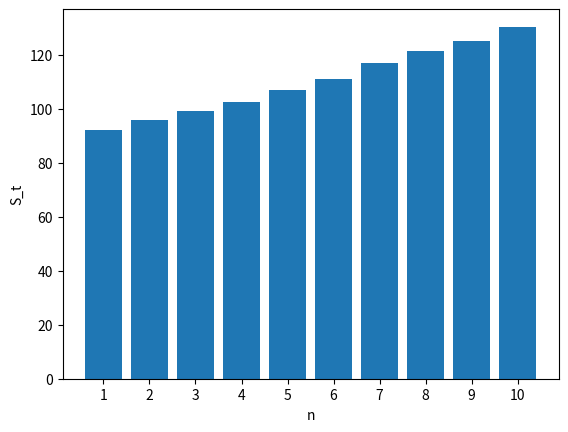
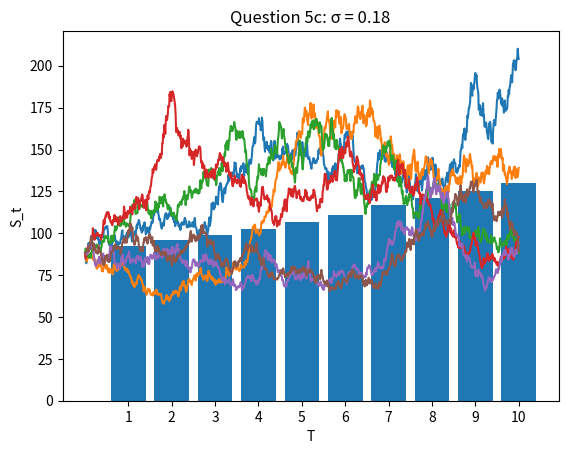

The script that saved these images, in order:
# -*- coding: utf-8 -*-
"""
Created on Tue Jan 22 12:08:24 2019

[redacted]
"""

import pandas as pd
import numpy as np
import scipy.stats as st
import matplotlib.pyplot as plt

'''For this project, there are three sections
First section: Reused functions from Project 1 for random variables generation.
Second section: New functions created for this project;
Last section: Script;
You can run the whole file at once'''

'''2/19/2019 Update: Revise the functino geoBrownian()
change the output data from df to narray, which improves the running time by 90%
Please see the copy of the original function in last section of Project 2.py'''

#--------------------------Function from Project 1---------------------------#

def uniform(size, seed, a = 7**5, b = 0, m = 2**23-1):
    '''return a random variables u~u[0,1]
    The defaul a, b, and b is using LGM method parameters'''
    
    if (seed == 0) and (b==0):
        print("Input error!")
        return None
    
    if size <= 0:
        print("Invalid size")
        return None
    
    x_n = [seed]
    
    for i in range(1, size+1):
        x_n.append((a*x_n[i-1]+b)%m)
        
    return [i/m for i in x_n[1:]]

def normal(size, uniform, method = "BM", loop = False):
    '''Two possible methods:
    BM stands for Box-Muller method; PM stands for Polar-Marsaglia method.
    The loop arg is only for PM method'''
    
    try:
        if size > len(uniform):
            print("Insufficient uniform random variables")
            return None
        elif size <= 0:
            print("Invalid size")
            return None
    except:
        print("Input error!")
        return None
    
    import math
    if method == "BM":
        pi = math.pi
        
        output = []
        i = 0
        while i < size:
            u1 = uniform[i]
            try:
                u2 = uniform[i+1]
            except:
                #When you generate odd number of variables, 
                #the last uniform variable will be first variable
                u2 = uniform[0]

            #Calculate Z1
            output.append(np.sqrt(-2*math.log(u1))*math.cos(2*pi*u2))
            #Calculate Z2
            output.append(np.sqrt(-2*math.log(u1))*math.sin(2*pi*u2))
            i += 2
            
        return output[:size]
    elif method == "PM":
        output = []
        i = 0
        while len(output) < size:
            try:
                v1 = 2*uniform[i]-1
            except:
                if loop == True:
                    #loop again; start from index 1 (the 2nd variable)
                    i = 1
                    v1 = 2*uniform[i]-1
                else:
                    break
            
            try:
                v2 = 2*uniform[i+1]-1
            except:
                #When the size of uniform is odd, 
                #the last uniform variable will be first variable
                v2 = 2*uniform[0]-1
                if loop == True:
                    #when loop = True, it means that the function will
                    #recycle the uniform variables until it generate 
                    #enough variables; So i will start from -1 because it will
                    #be added 2 shortly: -1+2 = 1. So the new loop will start
                    #from index 1 (the 2nd variable)
                    i = -1
            w = v1**2 + v2**2
            if w <= 1:
                #Calculate Z1
                output.append(v1*np.sqrt(-2*math.log(w)/w))
                #Calculate Z2
                output.append(v2*np.sqrt(-2*math.log(w)/w))
#            if i >= len(uniform)-2:
#                break
            i += 2  
                        
        return output[:size]
    else:
        print("Invalid method")
        return None

#------------------------Function from Project 1 ends------------------------#
        
    
#-----------------------------New Functions----------------------------------#

'''Revised geoBrownian() function'''
def geoBrownian(n, start, r, sigma, t, normal, divide = 1, single = False):
    '''Simulate Geometric Brownian Motion process S_t
    n refers to the 
    When divide = 1, it will generate n S_t;
    When divide !=1, it will generate n paths of S_t
    When single == True, only return the last values for each path generated'''
    
    if (n <= 0) or (type(n) != int):
        print("Invalid size input")
        return None
    
    if (sigma < 0) or (start < 0) or (t < 0):
        print("Invalid negative input")
        return None
        
    if len(normal) < n*divide:
        print("Insufficient normal variables")
        return None
    
    if (type(divide) != int) & (type(divide) != float):
        print("Invalid divide input")
        return None
    
    import numpy as np
    normal = np.array(normal)
    
    if divide == 1:
            
        return start*np.e**((r-sigma**2/2)*t+sigma*np.sqrt(t)*normal[:n])
    
    elif divide > 1:
        output = np.zeros((n, int(divide+1)))
        output += start
        tint = t/divide
        trange = np.arange(tint, t+tint, tint)
        normal = normal[:int(divide*n)].reshape((n, divide))
        w = normal*np.sqrt(tint)
        del normal ##free up memory
        for d in range(1, int(divide)):
            w[:,d] += w[:, int(d-1)]
        ft = np.exp((r-(sigma**2)/2)*trange+sigma*w)
        output[:,1:] = output[:,1:]*ft
        
                
        if single == False:
            return output
        else:
            return output[:,-1]
    else:       
        print("Divde cannot be less than 1")
        return None           

#-----------------------------New Function Ends------------------------------#

#---------------------------Script Zone Starts-------------------------------#

if __name__ == '__main__':
    seed = 7
    
    '''Question 1: Bi-variate Normal'''
    n1 = 2000
    u1 = uniform(size = n1, seed = seed)
    z1 = normal(size = n1, uniform = u1)
    
    a = -0.7
    mu = [0,0]
    
    #Given the relationship var(Y) = a^2 + b^2 = 1 and a = -0.7
    #We can calculate b = sqrt(1-a^2)
    b = np.sqrt(1-a**2)
    output_1x = []
    output_1y = []
    for i in range(0, n1, 2): #step = 2
        x = mu[0] + a*z1[i]
        y = mu[1] + a*z1[i] + b*z1[i+1]
        
        output_1x.append(x)
        output_1y.append(y)
    
    output_1 = (output_1x, output_1y)
    ##Output: rho
    output_1_rho = np.cov(output_1)[0,1]/(np.std(output_1x)*np.std(output_1y))
    print('Question 1: ρ=' + str(round(output_1_rho, 6)))
    
    '''Question 2: Expected value using Monte Carlo Simulation'''
    n2 = 10000
    u2 = uniform(size = n2, seed = seed)
    z2 = normal(size = n2, uniform = u2)
    rho2 = 0.6
    rho2_ = np.sqrt(1-rho2**2) 
    
    output_2 = []
    half = int(n2/2)

    for i in range(0, half): 
        x = z2[i]
        y = rho2*z2[i] + rho2_*z2[i+half]
        
        f = x**3 + np.sin(y) + x**2*y

        output_2.append(max(0, f))
    
    expected_2 = np.mean(output_2)
    print('Question 2: E='+str(round(expected_2, 6)))
    
    '''Question 3: More Simulation'''
    ##3(a) Calculate expected values
    ##Borrowing the Z values from Question 2
    #Assumption: we set n = 1 in sqrt(T/n) when calculate W_T
    n = 1
    #3a.1 E(W5^2+sin(W5))
    output_3a1 = []
    T_3a1 = 5
    for z in z2:
        w5 = np.sqrt(T_3a1/n)*z
        output_3a1.append(w5**2+np.sin(w5))
        
    Ea1 = np.mean(output_3a1)
    Ea1_var = np.var(output_3a1)
    
    #3a.2 E(...) when t = 0.5, 3.2, and 6.5
    T_3a2 = 0.5
    T_3a3 = 3.2
    T_3a4 = 6.5
    output_3a2 = []
    output_3a3 = []
    output_3a4 = []
    for z in z2:
        wt1 = np.sqrt(T_3a2/n)*z
        wt2 = np.sqrt(T_3a3/n)*z
        wt3 = np.sqrt(T_3a4/n)*z
        
        output_3a2.append(np.e**(T_3a2/2)*np.cos(wt1))
        output_3a3.append(np.e**(T_3a3/2)*np.cos(wt2))
        output_3a4.append(np.e**(T_3a4/2)*np.cos(wt3))
        
    Ea2 = np.mean(output_3a2)
    Ea2_var = np.var(output_3a2)
    Ea3 = np.mean(output_3a3)
    Ea3_var = np.var(output_3a3)
    Ea4 = np.mean(output_3a4)
    Ea4_var = np.var(output_3a4)
    
    ##3(b) Compare the last three results in (a)
    ##They are roughly the same. The write-up is in pdf
    
    
    ##3(c) Using variance reduction technique
    ##I choose the Control Variate method
    output_3c1 = []
    output_3c2 = []
    output_3c3 = []
    output_3c4 = []
    
    #For the first equation, the control Y = w^2
    w5 = [np.sqrt(T_3a1)*z for z in z2]
    control_w5 = [w**2 for w in w5]
    mean_w5 = 5 #by numerical calculation
    var_w5 = 50 #by numerical calculation
    gamma_c1 = np.cov(np.stack((output_3a1, control_w5)))[1,0]/var_w5
    output_3c1 = [output_3a1[i] - gamma_c1*(control_w5[i] - mean_w5) for i in range(0, n2)]
    Eb1 = np.mean(output_3c1)
    Eb1_var = np.var(output_3c1)
    
    #For the second equation, the control Y = z^2
    control_y = [z**2 for z in z2]
    mean_y = 1 #by numerical calculation
    var_y = 2 #by numerical calculation
    gamma_c2 = np.cov(np.stack((output_3a2, control_y)))[1,0]/var_y
    output_3c2 = [output_3a2[i] - gamma_c2*(control_y[i] - mean_y) for i in range(0, n2)]
    Eb2 = np.mean(output_3c2)
    Eb2_var = np.var(output_3c2)
    
    gamma_c3 = np.cov(np.stack((output_3a3, control_y)))[1,0]/var_y
    output_3c3 = [output_3a3[i] - gamma_c3*(control_y[i] - mean_y) for i in range(0, n2)]
    Eb3 = np.mean(output_3c3)
    Eb3_var = np.var(output_3c3)    
    
    gamma_c4 = np.cov(np.stack((output_3a4, control_y)))[1,0]/var_y
    output_3c4 = [output_3a4[i] - gamma_c4*(control_y[i] - mean_y) for i in range(0, n2)]
    Eb4 = np.mean(output_3c4)
    Eb4_var = np.var(output_3c4)
    
    #Summary of Question 3
    print('Problem 3: E[x] Before and After Variance Reduction Technique')
    summary_3c = pd.DataFrame([[Ea1, Eb1],[Ea2, Eb2],[Ea3, Eb3],[Ea4, Eb4]],
                            columns = ["W/t Variance Reduction", 
                                       "W/ Variance Reduction"],
                            index = ["W5", "t=0.5", "t=3.2", "t=6.5"])
    print(summary_3c)
    
    summary_3c_var = pd.DataFrame([[Ea1_var, Eb1_var],[Ea2_var, Eb2_var],
                                   [Ea3_var, Eb3_var],[Ea4_var, Eb4_var]],
                            columns = ["W/t Variance Reduction", 
                                       "W/ Variance Reduction"],
                            index = ["W5", "t=0.5", "t=3.2", "t=6.5"])
    
    '''Question 4:European Call'''
    ##4(a) Using simulation to calculate c
    r4 = 0.04
    sigma4 = 0.2
    s0 = 88 #Stock price at t=0
    t4 = 5
    x4 = 100 #Strike price
    
    ##Borrowing the {z} from question 2
    s_t4 = geoBrownian(n = n2, start = s0, t = t4, r = r4, 
                       sigma = sigma4, normal = z2)
    
    payoff_4a = [max(0, s-x4) for s in s_t4]
        
    Ca1 = np.e**(-r4*t4)*np.mean(payoff_4a)
    Ca1_var = (np.e**(-r4*t4))**2*np.var(payoff_4a)
    
    ##4(b) Using BSM to calculate c
    d1 = (np.log(s0/x4)+(r4+sigma4**2/2)*t4)/(sigma4*np.sqrt(t4))
    d2 = d1 - sigma4*np.sqrt(t4)
    
    Cb1 = st.norm.cdf(d1)*s0 - st.norm.cdf(d2)*np.e**(-r4*t4)*x4
    
    ##Using variance reduction technique on (a)
    ##For this question, I use the Antithetic Variation method
    ##I use z and -z to simulate s_t
    z_inv = [-z for z in z2]
    s_t4_inv = geoBrownian(n = n2, start = s0, t = t4, r = r4, 
                       sigma = sigma4, normal = z_inv)    
    payoff_4b = [max(0, s-x4) for s in s_t4_inv]
        
    payoff_4 = [(payoff_4a[i] + payoff_4b[i])/2 for i in range(0, n2)]
    Ca2 = np.e**(-r4*t4)*np.mean(payoff_4)
    Ca2_var = (np.e**(-r4*t4))**2*np.var(payoff_4)
    
    ##We can observe the accuracy does improve
    print('Question 4: Call price is '+str(round(Cb1,6))+' using Black-Scholes model')
    summary_4 = pd.DataFrame({'E[X]': [Ca1, Ca2], 'Variance': [Ca1_var, Ca2_var]},
                             index = ['Monte-Carlo', 'Variance Reduction'])
    print(summary_4)
    
    '''Question 5: Simulate the whole path'''
    ##5(a) Generate S_n for different n from 1 to 10
    r5 = 0.04
    sigma5 = 0.18
    s0 = 88
    n5 = 1000
    
    j = 0
    es_n = []
    n_range = list(range(1,11))
    for n in n_range:
        sim = geoBrownian(n = n5, start = s0, t = n, r = r5,
                          sigma = sigma5, normal = z2[j:j+n5])
        j += n5
        es_n.append(np.mean(sim))
        
    plt.figure()
    plt.bar(n_range, es_n)
    plt.ylabel('S_t')
    plt.xlabel('n')
    plt.xticks(n_range)


    ##5(b) Simluate 6 paths
    path = 6
    divide = 1000
    t6 = 10
    
    output_5b = geoBrownian(n = path, start = s0, t = t6, r = r5,
                          sigma = sigma5, normal = z2, divide = divide)

    ##5(c): plot (a) and (b) together
    x_range = np.arange(0, t6+t6/divide, t6/divide)
    
    plt.figure()
    plt.bar(n_range, es_n)
    plt.ylabel('S_t')
    plt.xlabel('T')
    plt.xticks(n_range)
    plt.plot(x_range, pd.DataFrame(output_5b).T)
    plt.title('Question 5c: σ = 0.18')
    
    ##5(d): write-up in pdf
    
    '''Question 6: Approximate π'''
    ##6(a) Using Euler's Scheme
    step = 0.001 #interval
    n6 = np.arange(0, 1, step)
    
    output_6a = []
    x = 0
    for n in n6:
        x = x + step*np.sqrt(1-n**2)*4
    
    Ia = x
    
    ##6(b) Using Monte-Carlo Simulation
    ##Borrowing the uniform variables from Question 2
    output_6b = [4*np.sqrt(1-u**2) for u in u2]

    Ib = np.mean(output_6b)
    Ib_var = np.var(output_6b)
    
    ##6(c) Importance Sampling to improve (b)
    alpha = 0.76
    t_x = [(1-u*u*alpha)/(1-alpha/3) for u in u2]
    
    output_6c = [output_6b[i]*1/t_x[i] for i in range(0, n2)]
    
    Ic = np.mean(output_6c)
    Ic_var = np.var(output_6c)
    
    print('Question 6:')
    summary_6c = pd.DataFrame({'E[X]': [Ia, Ib, Ic], 'Variance': ['n/a',Ib_var, Ic_var]},
                               index = ['Euler Scheme', 'Monte-Carlo', 
                                        'Variance Reduction'])
    print(summary_6c)


#-----------------------Old versions of functions----------------------------#
    
#def geoBrownian(n, start, r, sigma, t, normal, divide = 1, single = False):
#    '''Simulate Geometric Brownian Motion process S_t
#    n refers to the 
#    When divide = 1, it will generate n S_t;
#    When divide !=1, it will generate n paths of S_t
#    When single == True, only return the last values for each path generated'''
#    
#    if (n <= 0) or (type(n) != int):
#        print("Invalid size input")
#        return None
#    
#    if (sigma < 0) or (start < 0) or (t < 0):
#        print("Invalid negative input")
#        return None
#        
#    if len(normal) < n*divide:
#        print("Insufficient normal variables")
#        return None
#    
#    if (type(divide) != int) & (type(divide) != float):
#        print("Invalid divide input")
#        return None
#    
#    output = []
#    
#    if divide == 1:
#        
#        for i in range(0, n):
#            s_t = start*np.e**((r-sigma**2/2)*t+sigma*np.sqrt(t)*normal[i])
#            output.append(s_t)
#            
#        return output
#    elif divide > 1:
#        tint = t/divide
#        z = 0
#        for i in range(0, n):
#            path = [start]
#            for d in range(0, int(divide)):
#                w = np.sqrt(tint)*normal[z]
#                s_t = path[d]*np.exp((r-(sigma**2)/2)*tint+sigma*w)
#                path.append(s_t)
#                z += 1
#            if single == False:
#                output.append(path)
#            else:
#                output.append(s_t)
#        
#        return output
#    else:       
#        print("Divde cannot be less than 1")
#        return None